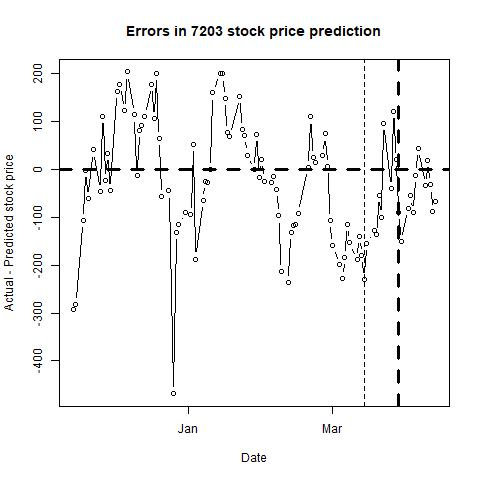

The data file committed next to this chart (first rows):
, п..ticker, date, close, sp500, nasdaq, bond, tbill, stock_return, market_return, daily_riskfree_rate, riskfree_rate_return, rmrf, alpha, b_mkt, b_smb, b_hml, b_umd, pred_close, pred_closediff, newdate
1, 7203, 43419, 6640, 2730, 7259, 3.11, 2.37, -0.004058, 0.01054, 8.39109e-05, 8.39074e-05, 0.01046, #N/A, #N/A, #N/A, #N/A, #N/A, 6933, -292.8, 2018-11-15
2, 7203, 43420, 6591, 2736, 7248, 3.08, 2.36, -0.007407, 0.00222, 0.00386, 8.31101e-05, 0.002136, #N/A, #N/A, #N/A, #N/A, #N/A, 6874, -283.2, 2018-11-16
3, 7203, 43423, 6612, 2691, 7028, 3.06, 2.38, 0.003181, -0.01678, 0.003846, 8.25785e-05, -0.01686, #N/A, #N/A, #N/A, #N/A, #N/A, 6719, -106.6, 2018-11-19
4, 7203, 43424, 6717, 2642, 6909, 3.06, 2.39, 0.01576, -0.01832, 0.003846, 8.25785e-05, -0.0184, #N/A, #N/A, #N/A, #N/A, #N/A, 6720, -2.853, 2018-11-20
5, 7203, 43425, 6715, 2650, 6972, 3.06, 2.41, -0.0002978, 0.003038, 0.003846, 8.25785e-05, 0.002956, #N/A, #N/A, #N/A, #N/A, #N/A, 6777, -61.62, 2018-11-21
6, 7203, 43427, 6821, 2633, 6939, 3.05, 2.41, 0.01566, -0.006577, 0.003839, 8.23127e-05, -0.00666, #N/A, #N/A, #N/A, #N/A, #N/A, 6781, 39.99, 2018-11-23
7, 7203, 43430, 6805, 2673, 7082, 3.07, 2.41, -0.002348, 0.01541, 0.003853, 8.28443e-05, 0.01533, #N/A, #N/A, #N/A, #N/A, #N/A, 6852, -46.9, 2018-11-26
8, 7203, 43431, 6927, 2682, 7083, 3.06, 2.41, 0.01777, 0.003257, 0.003846, 8.25785e-05, 0.003175, #N/A, #N/A, #N/A, #N/A, #N/A, 6817, 110.2, 2018-11-27
9, 7203, 43432, 6866, 2744, 7292, 3.06, 2.4, -0.008845, 0.02271, 0.003846, 8.25785e-05, 0.02263, #N/A, #N/A, #N/A, #N/A, #N/A, 6891, -24.6, 2018-11-28
10, 7203, 43433, 6894, 2738, 7273, 3.03, 2.37, 0.00407, -0.002198, 0.003826, 8.17809e-05, -0.00228, #N/A, #N/A, #N/A, #N/A, #N/A, 6861, 32.66, 2018-11-29
11, 7203, 43434, 6803, 2760, 7331, 3.01, 2.37, -0.01329, 0.008154, 0.003812, 8.1249e-05, 0.008072, #N/A, #N/A, #N/A, #N/A, #N/A, 6848, -44.71, 2018-11-30
12, 7203, 43437, 7032, 2790, 7442, 2.98, 2.38, 0.03311, 0.01088, 0.003792, 8.0451e-05, 0.0108, #N/A, #N/A, #N/A, #N/A, #N/A, 6871, 161.4, 2018-12-03
13, 7203, 43438, 6911, 2700, 7158, 2.91, 2.42, -0.01736, -0.0329, 0.003743, 7.8588e-05, -0.03298, #N/A, #N/A, #N/A, #N/A, #N/A, 6735, 175.8, 2018-12-04
14, 7203, 43440, 6876, 2696, 7188, 2.87, 2.41, -0.005077, -0.001527, 0.003714, 7.75229e-05, -0.001604, #N/A, #N/A, #N/A, #N/A, #N/A, 6755, 121.4, 2018-12-06
15, 7203, 43441, 6858, 2633, 6969, 2.85, 2.4, -0.002621, -0.0236, 0.0037, 7.69902e-05, -0.02367, #N/A, #N/A, #N/A, #N/A, #N/A, 6655, 202.8, 2018-12-07
16, 7203, 43444, 6820, 2638, 7021, 2.85, 2.41, -0.005556, 0.001762, 0.0037, 7.69902e-05, 0.001685, #N/A, #N/A, #N/A, #N/A, #N/A, 6707, 112.9, 2018-12-10
17, 7203, 43445, 6745, 2637, 7032, 2.89, 2.41, -0.01106, -0.0003562, 0.003729, 7.80555e-05, -0.0004342, #N/A, #N/A, #N/A, #N/A, #N/A, 6758, -12.53, 2018-12-11
18, 7203, 43446, 6895, 2651, 7098, 2.91, 2.43, 0.022, 0.005403, 0.003743, 7.8588e-05, 0.005324, #N/A, #N/A, #N/A, #N/A, #N/A, 6815, 80.47, 2018-12-12
19, 7203, 43447, 6870, 2651, 7070, 2.91, 2.43, -0.003632, -0.0002009, 0.003743, 7.8588e-05, -0.0002795, #N/A, #N/A, #N/A, #N/A, #N/A, 6780, 90.2, 2018-12-13
20, 7203, 43448, 6829, 2600, 6911, 2.89, 2.42, -0.005986, -0.01927, 0.003729, 7.80555e-05, -0.01935, #N/A, #N/A, #N/A, #N/A, #N/A, 6718, 110.8, 2018-12-14
21, 7203, 43451, 6840, 2546, 6754, 2.86, 2.4, 0.001609, -0.02099, 0.003707, 7.72566e-05, -0.02107, #N/A, #N/A, #N/A, #N/A, #N/A, 6663, 176.9, 2018-12-17
22, 7203, 43452, 6775, 2546, 6784, 2.82, 2.39, -0.009548, 8.69314e-05, 0.003679, 7.6191e-05, 1.07405e-05, #N/A, #N/A, #N/A, #N/A, #N/A, 6669, 106.1, 2018-12-18
23, 7203, 43453, 6762, 2507, 6637, 2.77, 2.4, -0.001921, -0.01552, 0.003642, 7.48583e-05, -0.01559, #N/A, #N/A, #N/A, #N/A, #N/A, 6563, 199.4, 2018-12-19
24, 7203, 43454, 6629, 2467, 6528, 2.79, 2.39, -0.01986, -0.0159, 0.003657, 7.53915e-05, -0.01597, #N/A, #N/A, #N/A, #N/A, #N/A, 6565, 64.03, 2018-12-20
25, 7203, 43455, 6416, 2417, 6333, 2.79, 2.39, -0.03266, -0.0208, 0.003657, 7.53915e-05, -0.02088, #N/A, #N/A, #N/A, #N/A, #N/A, 6474, -57.88, 2018-12-21
26, 7203, 43458, 6416, 2351, 6193, 2.74, 2.45, 0, -0.02749, 0.00362, 7.40585e-05, -0.02756, #N/A, #N/A, #N/A, #N/A, #N/A, 6461, -45.35, 2018-12-24
27, 7203, 43460, 6146, 2468, 6554, 2.81, 2.44, -0.04299, 0.04841, 0.003671, 7.59245e-05, 0.04833, #N/A, #N/A, #N/A, #N/A, #N/A, 6614, -468.2, 2018-12-26
28, 7203, 43461, 6415, 2489, 6579, 2.77, 2.41, 0.04284, 0.008523, 0.003642, 7.48583e-05, 0.008449, #N/A, #N/A, #N/A, #N/A, #N/A, 6546, -131.3, 2018-12-27
29, 7203, 43462, 6406, 2486, 6585, 2.72, 2.4, -0.001404, -0.001243, 0.003606, 7.35251e-05, -0.001317, #N/A, #N/A, #N/A, #N/A, #N/A, 6522, -115.9, 2018-12-28
30, 7203, 43465, 6406, 2507, 6635, 2.69, 2.45, 0, 0.008457, 0.003583, 7.27248e-05, 0.008385, #N/A, #N/A, #N/A, #N/A, #N/A, 6496, -89.53, 2018-12-31
31, 7203, 43467, 6406, 2510, 6666, 2.66, 2.42, 0, 0.001269, 0.003561, 7.19243e-05, 0.001197, #N/A, #N/A, #N/A, #N/A, #N/A, 6501, -94.69, 2019-01-02
32, 7203, 43468, 6406, 2448, 6464, 2.56, 2.41, 0, -0.02507, 0.003485, 6.92543e-05, -0.02514, #N/A, #N/A, #N/A, #N/A, #N/A, 6355, 50.85, 2019-01-03
33, 7203, 43469, 6346, 2532, 6739, 2.67, 2.42, -0.00941, 0.03376, 0.003569, 7.21912e-05, 0.03369, #N/A, #N/A, #N/A, #N/A, #N/A, 6533, -187.3, 2019-01-04
34, 7203, 43472, 6546, 2550, 6823, 2.7, 2.45, 0.03103, 0.006985, 0.003591, 7.29916e-05, 0.006912, #N/A, #N/A, #N/A, #N/A, #N/A, 6611, -65, 2019-01-07
35, 7203, 43473, 6626, 2574, 6897, 2.73, 2.46, 0.01215, 0.009649, 0.003613, 7.37918e-05, 0.009575, #N/A, #N/A, #N/A, #N/A, #N/A, 6652, -25.77, 2019-01-08
36, 7203, 43474, 6677, 2585, 6957, 2.74, 2.45, 0.007667, 0.004091, 0.00362, 7.40585e-05, 0.004017, #N/A, #N/A, #N/A, #N/A, #N/A, 6704, -27.26, 2019-01-09
37, 7203, 43475, 6704, 2597, 6986, 2.74, 2.43, 0.004036, 0.004507, 0.00362, 7.40585e-05, 0.004433, #N/A, #N/A, #N/A, #N/A, #N/A, 6704, -0.4444, 2019-01-10
38, 7203, 43476, 6821, 2596, 6971, 2.71, 2.43, 0.0173, -0.0001476, 0.003598, 7.32583e-05, -0.0002208, #N/A, #N/A, #N/A, #N/A, #N/A, 6662, 158.9, 2019-01-11
39, 7203, 43479, 6821, 2583, 6906, 2.71, 2.45, 0, -0.005269, 0.003598, 7.32583e-05, -0.005342, #N/A, #N/A, #N/A, #N/A, #N/A, 6621, 200.4, 2019-01-14
40, 7203, 43480, 6892, 2610, 7024, 2.72, 2.45, 0.01036, 0.01066, 0.003606, 7.35251e-05, 0.01059, #N/A, #N/A, #N/A, #N/A, #N/A, 6693, 198.7, 2019-01-15
41, 7203, 43481, 6844, 2616, 7035, 2.73, 2.43, -0.006989, 0.002217, 0.003613, 7.37918e-05, 0.002144, #N/A, #N/A, #N/A, #N/A, #N/A, 6697, 147, 2019-01-16
42, 7203, 43482, 6790, 2636, 7084, 2.75, 2.42, -0.007921, 0.007563, 0.003628, 7.43251e-05, 0.007488, #N/A, #N/A, #N/A, #N/A, #N/A, 6714, 75.73, 2019-01-17
43, 7203, 43483, 6798, 2671, 7157, 2.79, 2.41, 0.001178, 0.0131, 0.003657, 7.53915e-05, 0.01302, #N/A, #N/A, #N/A, #N/A, #N/A, 6730, 68.07, 2019-01-18
44, 7203, 43487, 6784, 2633, 7020, 2.74, 2.43, -0.002062, -0.01426, 0.00362, 7.40585e-05, -0.01433, #N/A, #N/A, #N/A, #N/A, #N/A, 6632, 151.6, 2019-01-22
45, 7203, 43488, 6720, 2639, 7026, 2.76, 2.41, -0.009479, 0.002198, 0.003635, 7.45917e-05, 0.002123, #N/A, #N/A, #N/A, #N/A, #N/A, 6637, 82.83, 2019-01-23
46, 7203, 43489, 6725, 2642, 7073, 2.72, 2.37, 0.0007438, 0.001377, 0.003606, 7.35251e-05, 0.001303, #N/A, #N/A, #N/A, #N/A, #N/A, 6655, 70.11, 2019-01-24
47, 7203, 43490, 6764, 2665, 7165, 2.76, 2.39, 0.005783, 0.008452, 0.003635, 7.45917e-05, 0.008378, #N/A, #N/A, #N/A, #N/A, #N/A, 6734, 29.51, 2019-01-25
48, 7203, 43493, 6689, 2644, 7086, 2.75, 2.42, -0.01115, -0.00788, 0.003628, 7.43251e-05, -0.007954, #N/A, #N/A, #N/A, #N/A, #N/A, 6690, -1.471, 2019-01-28
49, 7203, 43494, 6676, 2640, 7028, 2.72, 2.42, -0.001945, -0.001454, 0.003606, 7.35251e-05, -0.001527, #N/A, #N/A, #N/A, #N/A, #N/A, 6604, 72.47, 2019-01-29
50, 7203, 43495, 6639, 2681, 7183, 2.7, 2.42, -0.005558, 0.01543, 0.003591, 7.29916e-05, 0.01536, #N/A, #N/A, #N/A, #N/A, #N/A, 6657, -17.74, 2019-01-30
51, 7203, 43496, 6675, 2704, 7282, 2.63, 2.41, 0.005408, 0.00856, 0.003538, 7.11236e-05, 0.008489, #N/A, #N/A, #N/A, #N/A, #N/A, 6654, 21.15, 2019-01-31
52, 7203, 43497, 6655, 2707, 7264, 2.7, 2.4, -0.003001, 0.0008993, 0.003591, 7.29916e-05, 0.0008263, #N/A, #N/A, #N/A, #N/A, #N/A, 6680, -24.98, 2019-02-01
53, 7203, 43500, 6726, 2725, 7348, 2.73, 2.42, 0.01061, 0.006751, 0.003613, 7.37918e-05, 0.006677, #N/A, #N/A, #N/A, #N/A, #N/A, 6755, -28.52, 2019-02-04
54, 7203, 43501, 6752, 2738, 7402, 2.71, 2.42, 0.003858, 0.004699, 0.003598, 7.32583e-05, 0.004626, #N/A, #N/A, #N/A, #N/A, #N/A, 6768, -15.92, 2019-02-05
55, 7203, 43502, 6703, 2732, 7375, 2.7, 2.42, -0.007284, -0.002226, 0.003591, 7.29916e-05, -0.002299, #N/A, #N/A, #N/A, #N/A, #N/A, 6744, -41.41, 2019-02-06
56, 7203, 43503, 6575, 2706, 7288, 2.65, 2.42, -0.01928, -0.009401, 0.003553, 7.16574e-05, -0.009473, #N/A, #N/A, #N/A, #N/A, #N/A, 6673, -97.53, 2019-02-07
57, 7203, 43504, 6449, 2708, 7298, 2.63, 2.43, -0.01935, 0.0006745, 0.003538, 7.11236e-05, 0.0006034, #N/A, #N/A, #N/A, #N/A, #N/A, 6663, -214.1, 2019-02-08
58, 7203, 43507, 6449, 2710, 7308, 2.65, 2.45, 0, 0.0007101, 0.003553, 7.16574e-05, 0.0006384, #N/A, #N/A, #N/A, #N/A, #N/A, 6686, -236.9, 2019-02-11
59, 7203, 43508, 6605, 2745, 7415, 2.68, 2.43, 0.0239, 0.01281, 0.003576, 7.2458e-05, 0.01274, #N/A, #N/A, #N/A, #N/A, #N/A, 6737, -132.1, 2019-02-12
60, 7203, 43509, 6625, 2753, 7420, 2.71, 2.44, 0.003023, 0.003019, 0.003598, 7.32583e-05, 0.002946, #N/A, #N/A, #N/A, #N/A, #N/A, 6742, -117.4, 2019-02-13
... 41 more rows
